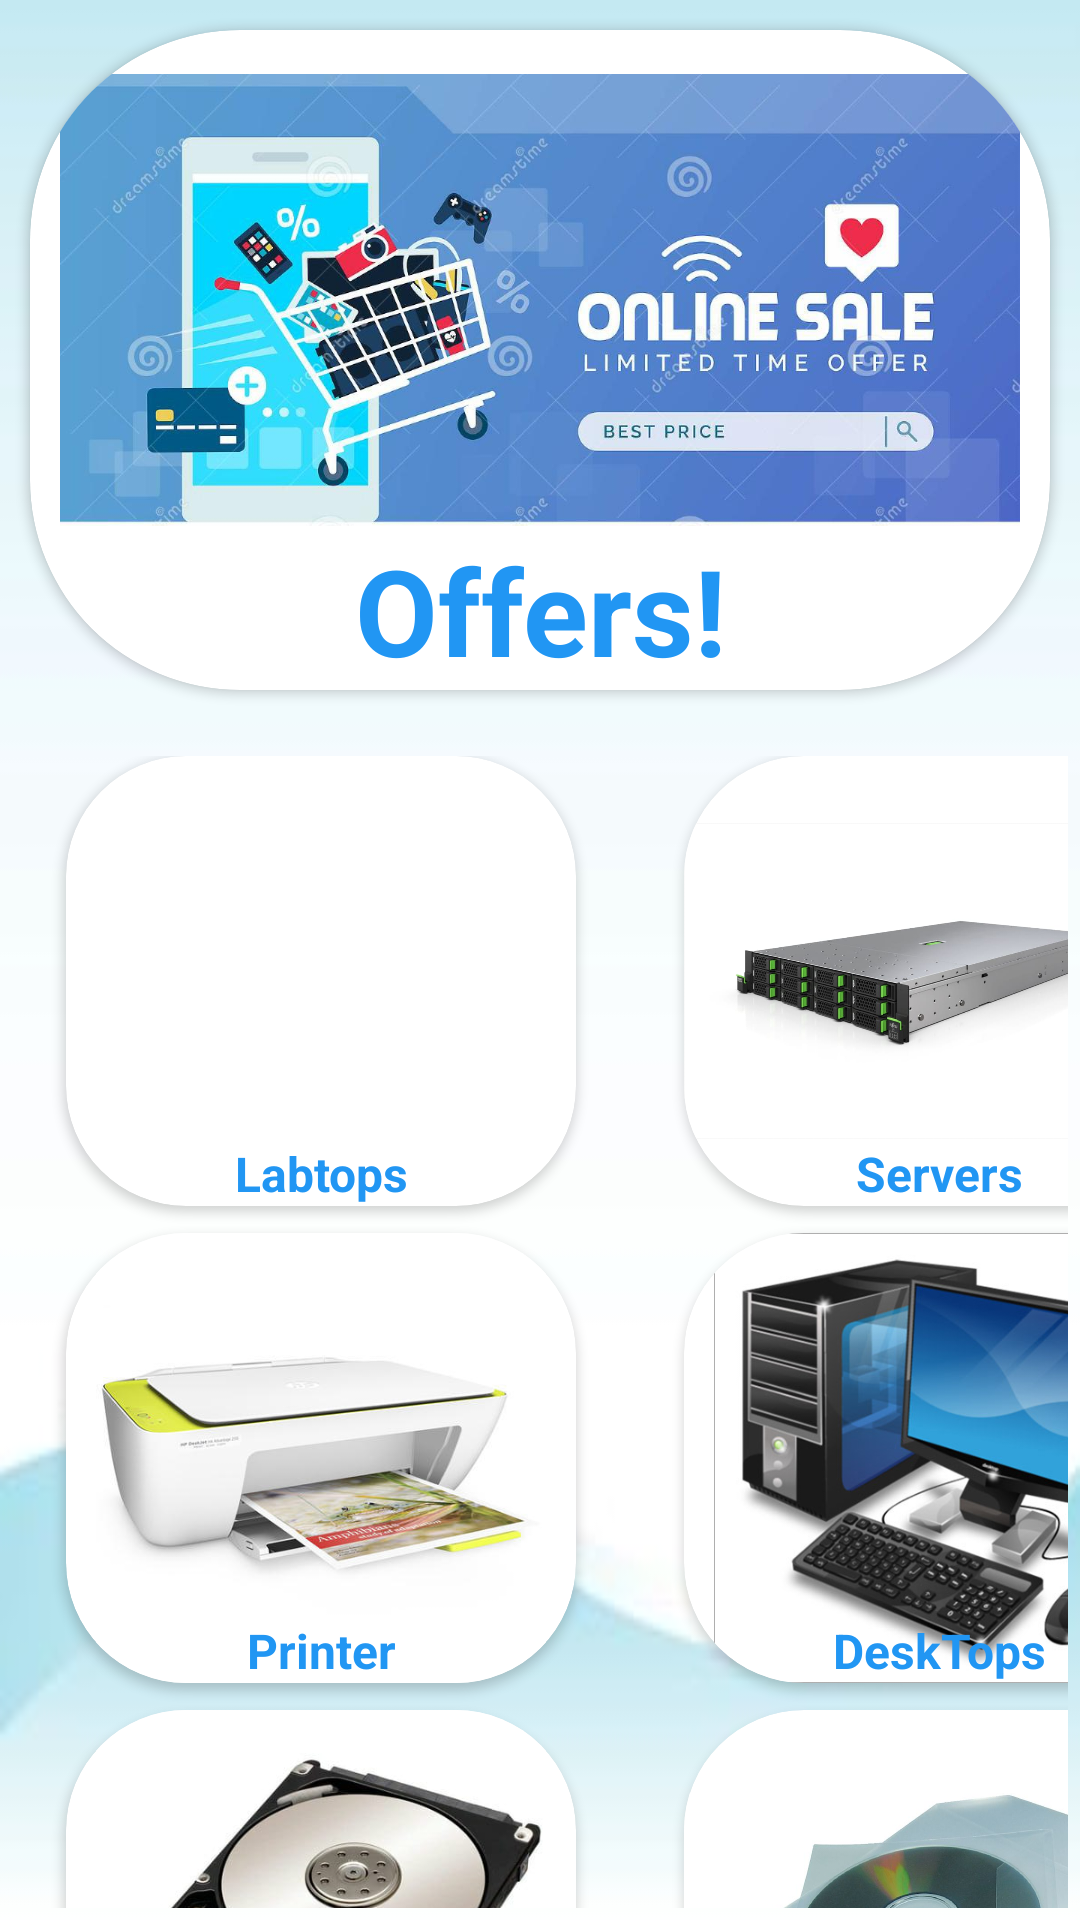

Produce the Android XML layout that renders to this screen, including the resource entries it uses.
<!-- AndroidManifest.xml: application theme Theme.Itegy -->
<!-- res/layout/fragment_home.xml -->
<?xml version="1.0" encoding="utf-8"?>
<LinearLayout xmlns:android="http://schemas.android.com/apk/res/android"
    xmlns:tools="http://schemas.android.com/tools"
    android:layout_width="match_parent"
    android:layout_height="match_parent"
    android:id="@+id/fragment_container"
    xmlns:app="http://schemas.android.com/apk/res-auto"
    android:background="@drawable/bg1"
    android:orientation="vertical"
    >



    <androidx.cardview.widget.CardView
        android:id="@+id/offers_"
        android:layout_width="match_parent"
        android:layout_height="220dp"
        android:layout_margin="10dp"
        android:clickable="true"
        app:cardCornerRadius="70dp">
        <ImageView
            android:layout_width="match_parent"
            android:layout_height="180dp"
            android:padding="10dp"
            android:src="@drawable/offe" />
        <TextView
            android:layout_width="match_parent"
            android:layout_height="wrap_content"
            android:text="Offers!"
            android:layout_gravity="bottom"
            android:textAlignment="center"
            android:textSize="40dp"
            android:textStyle="bold"
            android:textColor="#2196F3"
            tools:ignore="RtlCompat" />

    </androidx.cardview.widget.CardView>

    <GridLayout
        android:id="@+id/idGrid"
        android:layout_width="match_parent"
        android:layout_height="match_parent"
        android:layout_below="@+id/offers_"
        android:padding="4dp"
        android:layout_marginTop="8dp"
        android:columnCount="2"
        android:rowCount="3">

        <androidx.cardview.widget.CardView
            android:id="@+id/labtops"
            android:layout_width="170dp"
            android:layout_height="150dp"
            android:layout_marginLeft="18dp"
            android:layout_marginRight="18dp"
            android:layout_marginBottom="6dp"
            app:cardCornerRadius="40dp"
            android:clickable="true">
            <ImageView
                android:layout_width="match_parent"
                android:layout_height="match_parent"
                android:src="@drawable/latob" />
            <TextView
                android:layout_width="match_parent"
                android:layout_height="wrap_content"
                android:text="Labtops"
                android:layout_gravity="bottom"
                android:textAlignment="center"
                android:textSize="16dp"
                android:textStyle="bold"
                android:textColor="#2196F3"
                tools:ignore="RtlCompat" />

        </androidx.cardview.widget.CardView>



        <androidx.cardview.widget.CardView
            android:id="@+id/servers"
            android:layout_width="170dp"
            android:layout_height="150dp"
            android:layout_marginLeft="18dp"
            android:layout_marginRight="18dp"
            android:layout_marginBottom="6dp"
            app:cardCornerRadius="40dp"
            android:clickable="true">
            <ImageView
                android:layout_width="match_parent"
                android:layout_height="match_parent"
                android:src="@drawable/serverssss" />
            <TextView
                android:layout_width="match_parent"
                android:layout_height="wrap_content"
                android:text="Servers"
                android:layout_gravity="bottom"
                android:textAlignment="center"
                android:textSize="16dp"
                android:textStyle="bold"
                android:textColor="#2196F3"
                tools:ignore="RtlCompat" />

        </androidx.cardview.widget.CardView>


        <androidx.cardview.widget.CardView
            android:id="@+id/printer"
            android:layout_width="170dp"
            android:layout_height="150dp"
            android:layout_marginLeft="18dp"
            android:layout_marginRight="18dp"
            android:layout_marginBottom="6dp"
            android:layout_marginTop="3dp"
            app:cardCornerRadius="40dp"
            android:clickable="true">
            <ImageView
                android:layout_width="match_parent"
                android:layout_height="match_parent"
                android:src="@drawable/printer" />
            <TextView
                android:layout_width="match_parent"
                android:layout_height="wrap_content"
                android:text="Printer"
                android:layout_gravity="bottom"
                android:textAlignment="center"
                android:textSize="16dp"
                android:textStyle="bold"
                android:textColor="#2196F3"
                tools:ignore="RtlCompat" />

        </androidx.cardview.widget.CardView>


        <androidx.cardview.widget.CardView
            android:id="@+id/desktop"
            android:layout_width="170dp"
            android:layout_height="150dp"
            android:layout_marginLeft="18dp"
            android:layout_marginRight="18dp"
            android:layout_marginBottom="6dp"
            android:layout_marginTop="3dp"
            app:cardCornerRadius="40dp"
            android:clickable="true">
            <ImageView
                android:layout_width="match_parent"
                android:layout_height="match_parent"
                android:src="@drawable/desktop" />
            <TextView
                android:layout_width="match_parent"
                android:layout_height="wrap_content"
                android:text="DeskTops"
                android:layout_gravity="bottom"
                android:textAlignment="center"
                android:textSize="16dp"
                android:textStyle="bold"
                android:textColor="#2196F3"
                tools:ignore="RtlCompat" />

        </androidx.cardview.widget.CardView>





        <androidx.cardview.widget.CardView
            android:id="@+id/harddisk"
            android:layout_width="170dp"
            android:layout_height="150dp"
            android:layout_marginLeft="18dp"
            android:layout_marginRight="18dp"
            android:layout_marginBottom="6dp"
            android:layout_marginTop="3dp"
            app:cardCornerRadius="40dp"
            android:clickable="true">
            <ImageView
                android:layout_width="match_parent"
                android:layout_height="match_parent"
                android:src="@drawable/harddis" />
            <TextView
                android:layout_width="match_parent"
                android:layout_height="wrap_content"
                android:text="Hard Disks"
                android:layout_gravity="bottom"
                android:textAlignment="center"
                android:textSize="16dp"
                android:textStyle="bold"
                android:textColor="#2196F3"
                tools:ignore="RtlCompat" />

        </androidx.cardview.widget.CardView>



        <androidx.cardview.widget.CardView
            android:id="@+id/cd"
            android:layout_width="170dp"
            android:layout_height="150dp"
            android:layout_marginLeft="18dp"
            android:layout_marginRight="18dp"
            android:layout_marginBottom="6dp"
            android:layout_marginTop="3dp"
            app:cardCornerRadius="40dp"
            android:clickable="true">
            <ImageView
                android:layout_width="match_parent"
                android:layout_height="match_parent"
                android:src="@drawable/cd" />
            <TextView
                android:layout_width="match_parent"
                android:layout_height="wrap_content"
                android:text="CD "
                android:layout_gravity="bottom"
                android:textAlignment="center"
                android:textSize="16dp"
                android:textStyle="bold"
                android:textColor="#2196F3"
                tools:ignore="RtlCompat" />

        </androidx.cardview.widget.CardView>





    </GridLayout>
</LinearLayout>
<!-- resources referenced by this layout -->
<resources>
  <!-- drawable bg1: jpg bitmap (drawable, 3870 bytes) -->
  <!-- drawable cd: jpeg bitmap (drawable, 30441 bytes) -->
  <!-- drawable desktop: jpeg bitmap (drawable, 63437 bytes) -->
  <!-- drawable harddis: jpeg bitmap (drawable, 23864 bytes) -->
  <!-- drawable offe: jpeg bitmap (drawable, 80922 bytes) -->
  <!-- drawable printer: jpeg bitmap (drawable, 17681 bytes) -->
  <!-- drawable serverssss: jpeg bitmap (drawable, 33749 bytes) -->
  <style name="Theme.Itegy" parent="Theme.MaterialComponents.DayNight.DarkActionBar">
          
          <item name="colorPrimary">@color/purple_500</item>
          <item name="colorPrimaryVariant">@color/purple_700</item>
          <item name="colorOnPrimary">@color/white</item>
          
          <item name="colorSecondary">@color/teal_200</item>
          <item name="colorSecondaryVariant">@color/teal_700</item>
          <item name="colorOnSecondary">@color/black</item>
          
          <item name="android:statusBarColor" tools:targetApi="l">?attr/colorPrimaryVariant</item>
          
      </style>
  <!-- not gathered from this repository: default colours our renderer supplied (Android Studio template values) -->
  <color name="purple_500">#FF6200EE</color>
  <color name="purple_700">#FF3700B3</color>
  <color name="teal_200">#FF03DAC5</color>
  <color name="teal_700">#FF018786</color>
  <color name="black">#FF000000</color>
  <color name="white">#FFFFFFFF</color>
</resources>
